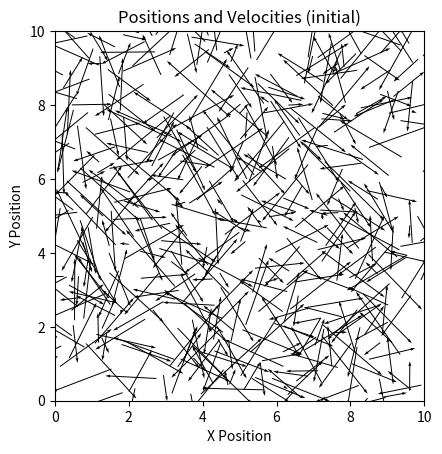

Generate this figure with matplotlib: (Note: this script raises an exception after producing the figure.)
import os
from pprint import pprint
import numpy as np
import matplotlib.pyplot as plt
import matplotlib as mpl

# Initialize the Marsenne Twister random number generator
seed = 65647437888080803208636358821843839626
rng = np.random.default_rng(np.random.MT19937(seed))

# Set matplotlib backend for non interactive plotting
mpl.use('Agg')

# Avoid warning when dividing by zero (T=0)
# np.seterr(divide='ignore', invalid='ignore')


class Particle:
    """Class representing a particle in the simulation."""

    _r_cutoff: float = -1.
    _mass: float = -1.

    def __init__(self, position: np.ndarray, velocity: np.ndarray, r_cutoff: float, mass: float):
        """Initialize a particle."""
        if Particle._r_cutoff < 0:
            Particle._r_cutoff = r_cutoff
        if Particle._mass < 0:
            Particle._mass = mass

        self.position: np.ndarray = position
        self.velocity: np.ndarray = velocity
        self.force = np.zeros_like(position)

    def update_position(self, dt: float, environment: 'Environment'):
        """Update the particle position based on the velocity Verlet algorithm."""
        acceleration = self.force / Particle._mass
        self.position += self.velocity * dt + 0.5 * acceleration * dt ** 2
        self.position %= environment.env_size

    def update_force_velocity(self, dt: float, environment: 'Environment'):
        """Update the particle force and the velocity based on the velocity Verlet algorithm."""
        old_force = self.force
        # Update force using the current position (already updated)
        self.update_force(environment)
        # Update velocity
        self.velocity += 0.5 * (old_force + self.force) / Particle._mass * dt

    def update_force(self, environment: 'Environment'):
        """Update the force on the particle."""
        # Reset force
        self.force = np.zeros_like(self.force)


class Environment:
    def __init__(self, env_size: float = 10, cell_size_lb: float = 0.5):
        """Construct a cell-list based domain with periodic boundary conditions."""
        # For simplicity: cell-list have smallest cell size >= lower bound s.t. env_size % cell_size == 0
        self.env_size = env_size
        self.n_cells = int(env_size / cell_size_lb)
        self.cell_size = env_size / self.n_cells

        # Initialize the cell-list structure
        self.cells = {(i, j): [] for i in range(self.n_cells) for j in range(self.n_cells)}

    def add_particle(self, particle: Particle):
        """Add a particle to the cell list."""
        idx = self.get_cell_idx(particle.position)
        self.cells[idx].append(particle)

    def get_cell_idx(self, position: np.ndarray):
        """Return the cell tuple index for a given real-valued position accounting for periodic boundaries."""
        return tuple((position // self.cell_size).astype(int) % self.n_cells)

    def get_neighbour_cells(self, position):
        """Return the indices of the neighbouring cells of a given position."""
        idx = self.get_cell_idx(position)
        return [
            ((idx[0] + dx) % self.n_cells, (idx[1] + dy) % self.n_cells)
            for dx in [-1, 0, 1]
            for dy in [-1, 0, 1]
        ]

    def periodic_distance(self, pos1, pos2):
        """Compute the periodic distance between two positions."""
        delta = np.abs(pos1 - pos2)
        delta = np.where(delta > self.env_size / 2, self.env_size - delta, delta)
        return np.sum(np.square(delta)) ** 0.5

    def periodic_position(self, pos):
        """Compute the true position in the periodic domain given a position."""
        return pos % self.env_size

    def compute_total_momentum(self) -> np.ndarray:
        """Compute the total momentum of the system."""
        total_momentum = np.zeros(2)
        for cell in self.cells.values():
            for particle in cell:
                total_momentum += particle._mass * particle.velocity
        return total_momentum

    def plot_particles(self, file_id: str = ''):
        """Plot the particles in the environment."""
        # Extract positions and velocities from particles
        positions = []
        velocities = []
        for cell in self.cells.values():
            for particle in cell:
                positions.append(particle.position)
                velocities.append(particle.velocity)
        positions = np.array(positions)
        velocities = np.array(velocities)

        # Plot initial positions and velocities
        fig, ax = plt.subplots()
        ax.quiver(
            positions[:, 0],
            positions[:, 1],
            velocities[:, 0],
            velocities[:, 1],
            angles='xy', scale_units='xy', scale=1)
        ax.set_xlim(0, self.env_size)
        ax.set_ylim(0, self.env_size)
        ax.set_aspect('equal')
        ax.set_title(f'Positions and Velocities ({file_id})')
        ax.set_xlabel('X Position')
        ax.set_ylabel('Y Position')
        plt.savefig(f'./out/{file_id}_positions_velocities.png')
        plt.close(fig)

        # Plot the distribution of velocities
        fig, ax = plt.subplots()
        ax.hist(np.linalg.norm(velocities, axis=1), bins=30, density=True)
        ax.set_title(f'Velocity Distribution ({file_id})')
        ax.set_xlabel('Velocity')
        ax.set_ylabel('Density')
        plt.savefig(f'./out/{file_id}_velocity_dist.png')
        plt.close(fig)


def initialize(
        n_particles: int, domain_size: float, n_dims: int, T: float, mass: float, r_cutoff: float,
        dt: float) -> Environment:
    """Initialize the simulation with random particles."""
    # Randomly initialize positions within the domain
    positions = rng.uniform(0, domain_size, size=(n_particles, n_dims))
    # Randomly initialize velocities according to the Maxwell-Boltzmann distribution at a given T
    velocities = rng.random(size=(n_particles, n_dims)) - 0.5
    # Compute the rescaling factor based on kinetic energy
    scale_f = np.sqrt(n_dims * T / np.mean(np.square(velocities), axis=0))
    # Remove center-of-mass velocity to ensure zero total momentum and correct scaling
    velocities = (velocities - np.mean(velocities, axis=0)) * scale_f

    # Create the environment and add particles
    env = Environment(env_size=domain_size, cell_size_lb=r_cutoff)
    for i in range(n_particles):
        particle = Particle(positions[i], velocities[i], r_cutoff, mass)
        env.add_particle(particle)

    # Update the particle forces based on their initial positions
    for cell in env.cells.values():
        for particle in cell:
            particle.update_force(env)

    return env


def simulate(env: Environment, dt: float, max_time: float):
    t = 0
    while t < max_time:
        # Update particle positions and velocities
        for cell in env.cells.values():
            for particle in cell:
                particle.update_position(dt, env)
        # Update cell list
        for idx, cell in env.cells.items():
            for particle in cell:
                new_cell_idx = env.get_cell_idx(particle.position)
                if new_cell_idx != idx:
                    # Remove from old cell
                    env.cells[idx].remove(particle)
                    # Add to new cell
                    env.cells[new_cell_idx].append(particle)

        # Update forces
        for cell in env.cells.values():
            for particle in cell:
                particle.update_force(env)

        # Increment time
        t += dt


def main():
    n_dims = 2
    domain_size = 10.

    n_particles = 500
    mass = 1.
    T = 0.5
    r_cutoff = 2.5

    max_time = 10.
    dt = 0.01

    # Initialize the environment and particles
    env = initialize(n_particles, domain_size, n_dims, T, mass, r_cutoff, dt)
    env.plot_particles(file_id='initial')
    print('Simulation initialized.')
    print('Initial total momentum:', env.compute_total_momentum())

    # Simulate the environment
    simulate(env, dt, max_time)
    env.plot_particles(file_id='final')
    print('Simulation completed.')
    print('Final total momentum:', env.compute_total_momentum())


if __name__ == '__main__':
    main()
